Run: headless pygame with SDL's dummy video driver; simulated clock (each Clock.tick advances the game by its frame time, no real sleeping); random seed 0; keys injected as events and as key.get_pressed() state; no mouse input.
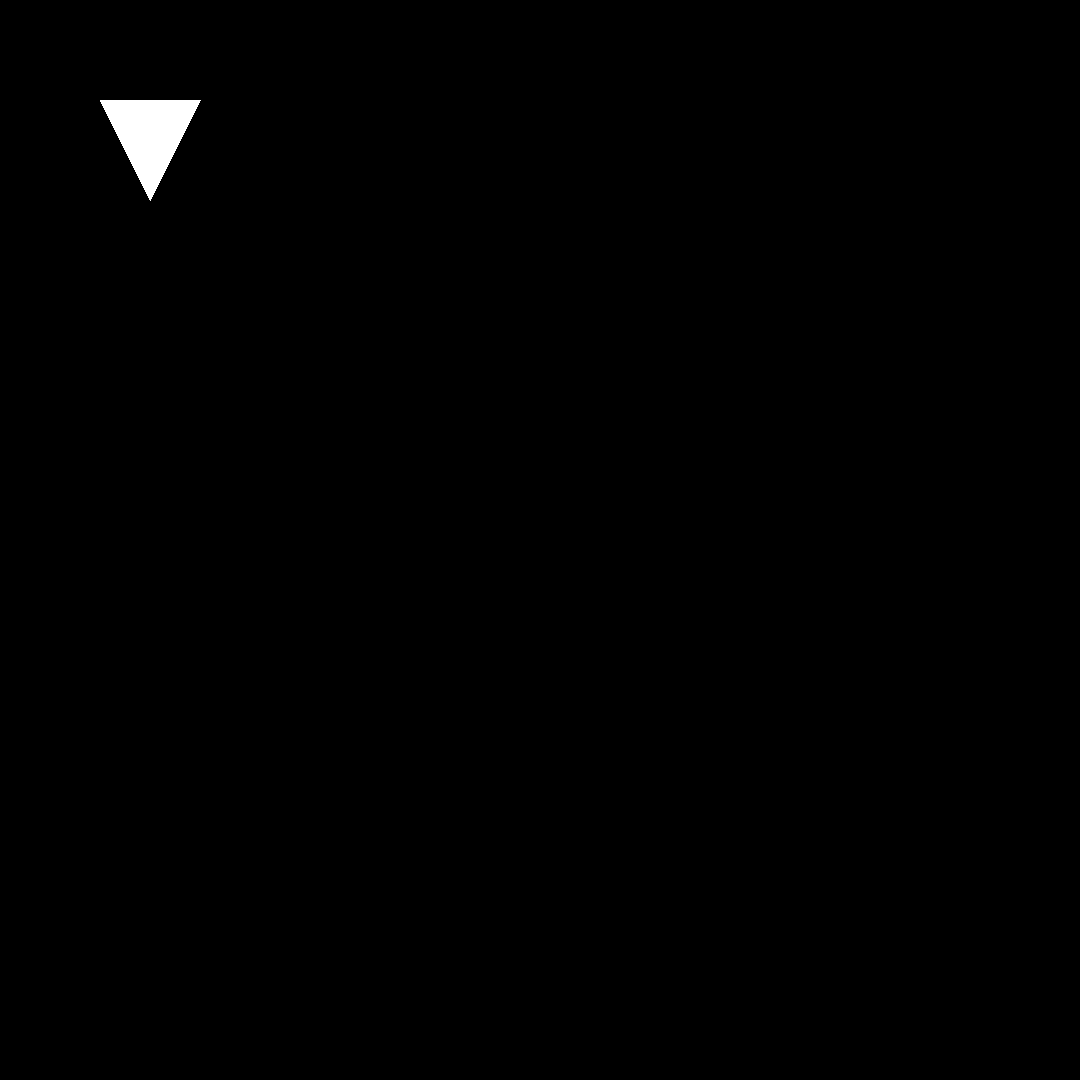
Frame 1 of 4 · flips 1–60 · no input
Frame 2 of 4 · flips 61–180 · tapped SPACE, RETURN · held RIGHT (→), D · screen unchanged from frame 1, image omitted
Frame 3 of 4 · flips 181–300 · held DOWN (↓), S · screen unchanged from frame 2, image omitted
Frame 4 of 4 · flips 301–420 · held LEFT (←), A, UP (↑), W · screen unchanged from frame 3, image omitted

The pygame program that drew these frames:

import pygame


class Renderer:

    def __init__(self, windowRes, objectBank, displayType):

        self.RESOLUTION = windowRes
        """
        Sets resolution of the window.
        """

        self.OBJBANK = objectBank
        """
        Holds initialized objects.
        """

        self.DISPLAY = displayType
        """
        pygame.FULLSCREEN, pygame.RESIZABLE, etc.
        """

        pygame.init()

        self.screen = pygame.display.set_mode(
            (self.RESOLUTION[0], self.RESOLUTION[1]),
            self.DISPLAY
        )

        self.clock = pygame.time.Clock()

        self.running = True

    def main_loop(self):

        while self.running:

            dt = self.clock.tick(60) / 1000.0

            for event in pygame.event.get():

                if event.type == pygame.QUIT:
                    self.running = False

            self.screen.fill((0, 0, 0))

            pygame.draw.polygon(
                self.screen,
                (255, 255, 255),
                [(100, 100), (200, 100), (150, 200)]
            )

            pygame.display.flip()


renderer = Renderer(
    [1080, 1080],
    None,
    pygame.RESIZABLE
)

renderer.main_loop()
